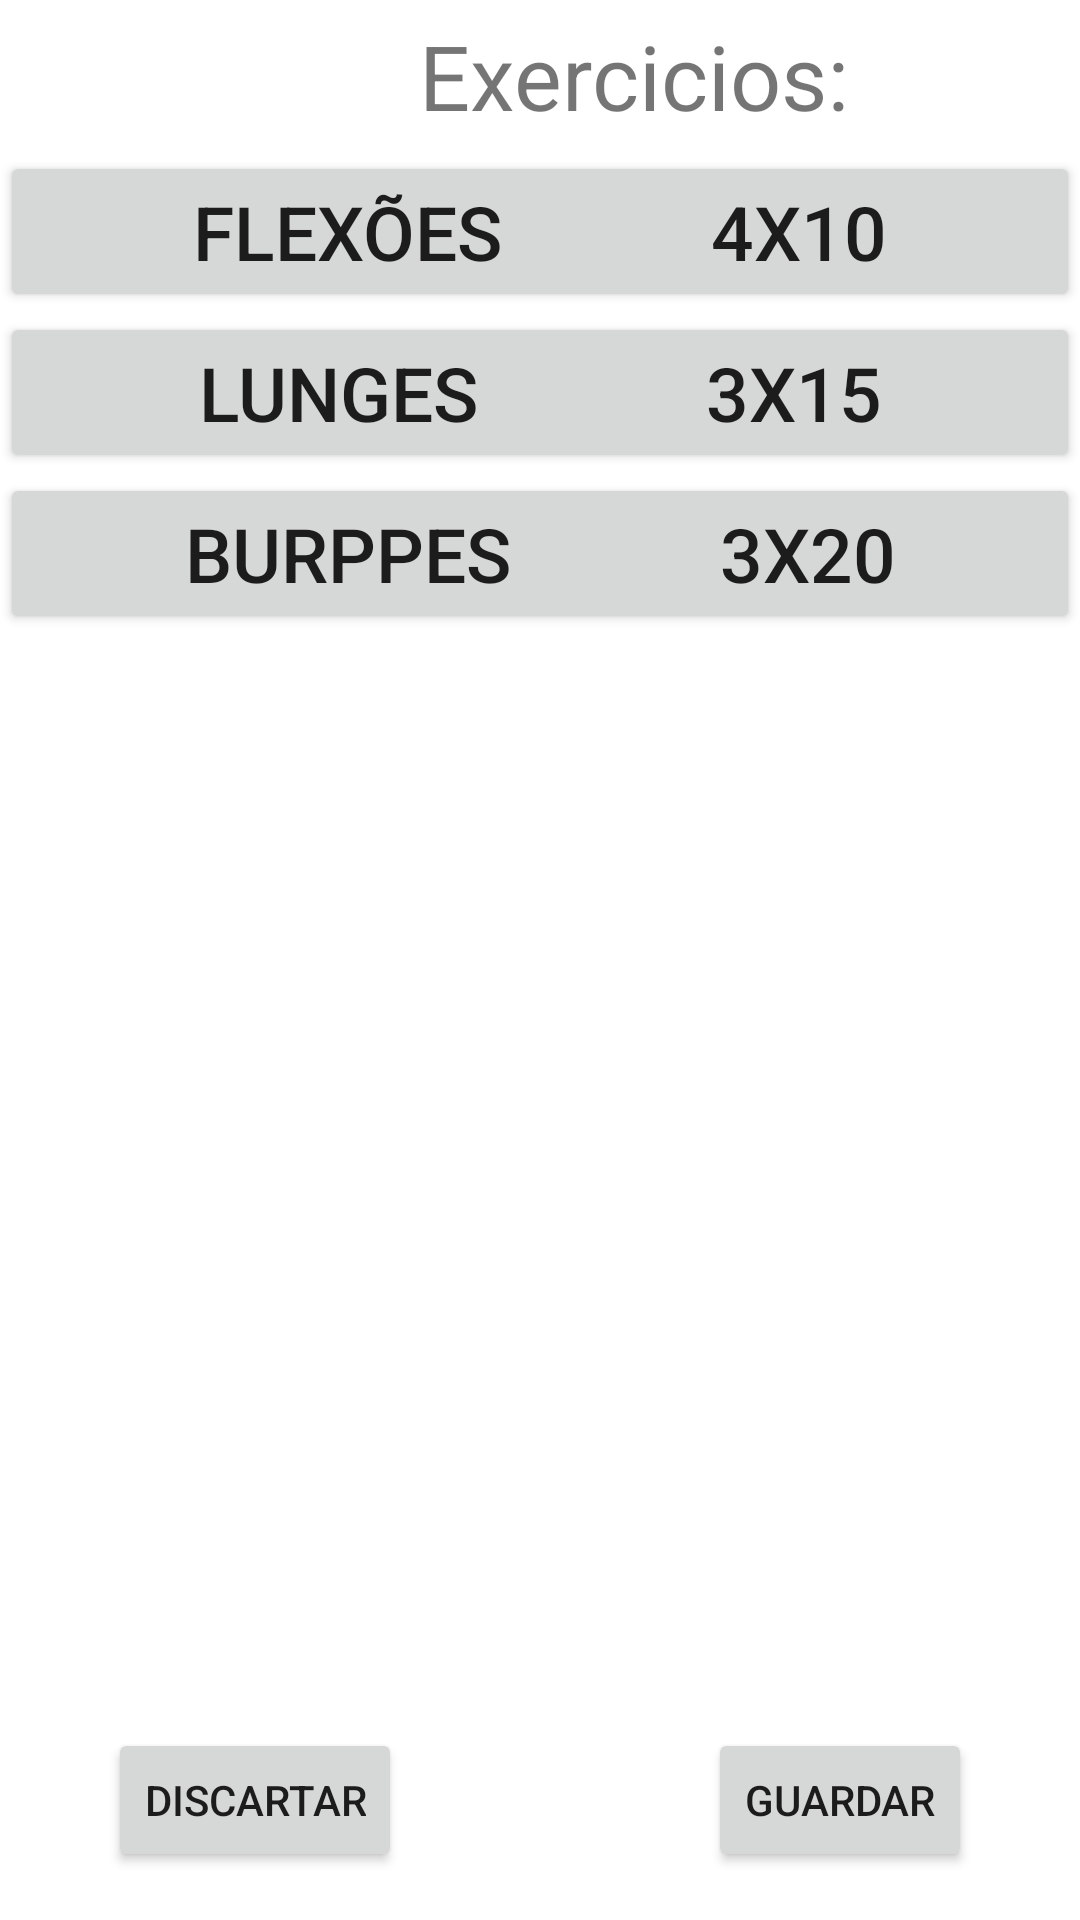

The Android layout XML behind this screen, and the referenced resources:
<!-- AndroidManifest.xml: application theme Theme.CasualWorkout -->
<!-- res/layout/activity_edit_ex.xml -->
<?xml version="1.0" encoding="utf-8"?>
<androidx.constraintlayout.widget.ConstraintLayout xmlns:android="http://schemas.android.com/apk/res/android"
    xmlns:app="http://schemas.android.com/apk/res-auto"
    xmlns:tools="http://schemas.android.com/tools"
    android:layout_width="match_parent"
    android:layout_height="match_parent"
    tools:context=".EditEX">

    <TableLayout
        android:layout_width="match_parent"
        android:layout_height="0dp"
        android:background="@color/purple_200"
        android:backgroundTint="@color/white"
        app:layout_constraintBottom_toTopOf="@+id/button_Edit"
        app:layout_constraintEnd_toEndOf="parent"
        app:layout_constraintHorizontal_bias="0.0"
        app:layout_constraintStart_toStartOf="parent"
        app:layout_constraintTop_toTopOf="parent"
        app:layout_constraintVertical_bias="0.421"
        >


        <TableRow
            android:layout_width="match_parent"
            android:layout_height="match_parent">

            <TextView
                android:layout_width="423dp"
                android:layout_height="match_parent"
                android:gravity="center"
                android:padding="5sp"
                android:text="@string/tabEx"
                android:textSize="30sp" />

        </TableRow>
        <TableRow>

           <Button
                android:layout_width="0dp"
                android:layout_height="wrap_content"
                android:text="Flexões           4X10"
                android:padding="10sp"
                android:textSize="25sp"
                android:layout_weight="4"
                android:gravity="center_horizontal">

           </Button>

        </TableRow>

        <TableRow>

            <Button
                android:layout_width="0dp"
                android:layout_height="wrap_content"
                android:text="Lunges            3X15"
                android:padding="10sp"
                android:textSize="25sp"
                android:layout_weight="4"
                android:gravity="center_horizontal"></Button>

        </TableRow>

        <TableRow>
            <Button
                android:layout_width="0dp"
                android:layout_height="wrap_content"
                android:text="Burppes           3X20"
                android:padding="10sp"
                android:textSize="25sp"
                android:layout_weight="4"
                android:gravity="center_horizontal"></Button>
        </TableRow>



    </TableLayout>

    <Button
        android:id="@+id/button_save"
        android:layout_width="wrap_content"
        android:layout_height="wrap_content"
        android:layout_marginEnd="36dp"
        android:layout_marginBottom="16dp"
        android:text="@string/button_save"
        app:layout_constraintBottom_toBottomOf="parent"
        app:layout_constraintEnd_toEndOf="parent"
        android:onClick="Save"/>

    <Button
        android:id="@+id/button_cancel"
        android:layout_width="wrap_content"
        android:layout_height="wrap_content"
        android:layout_marginStart="36dp"
        android:layout_marginBottom="16dp"
        android:text="@string/button_cancel"
        app:layout_constraintBottom_toBottomOf="parent"
        app:layout_constraintStart_toStartOf="parent"
        android:onClick="Cancel"/>

</androidx.constraintlayout.widget.ConstraintLayout>
<!-- resources referenced by this layout -->
<resources>
  <string name="button_cancel">Discartar</string>
  <string name="button_save">Guardar</string>
  <string name="tabEx">Exercicios:</string>
  <style name="Theme.CasualWorkout" parent="Theme.MaterialComponents.DayNight.DarkActionBar">
          
          <item name="colorPrimary">@color/purple_500</item>
          <item name="colorPrimaryVariant">@color/purple_700</item>
          <item name="colorOnPrimary">@color/white</item>
          
          <item name="colorSecondary">@color/teal_200</item>
          <item name="colorSecondaryVariant">@color/teal_700</item>
          <item name="colorOnSecondary">@color/black</item>
          
          <item name="android:statusBarColor" tools:targetApi="l">?attr/colorPrimaryVariant</item>
          
      </style>
  <!-- not gathered from this repository: default colours our renderer supplied (Android Studio template values) -->
  <color name="purple_200">#FFBB86FC</color>
  <color name="purple_500">#FF6200EE</color>
  <color name="purple_700">#FF3700B3</color>
  <color name="teal_200">#FF03DAC5</color>
  <color name="teal_700">#FF018786</color>
  <color name="black">#FF000000</color>
  <color name="white">#FFFFFFFF</color>
</resources>
